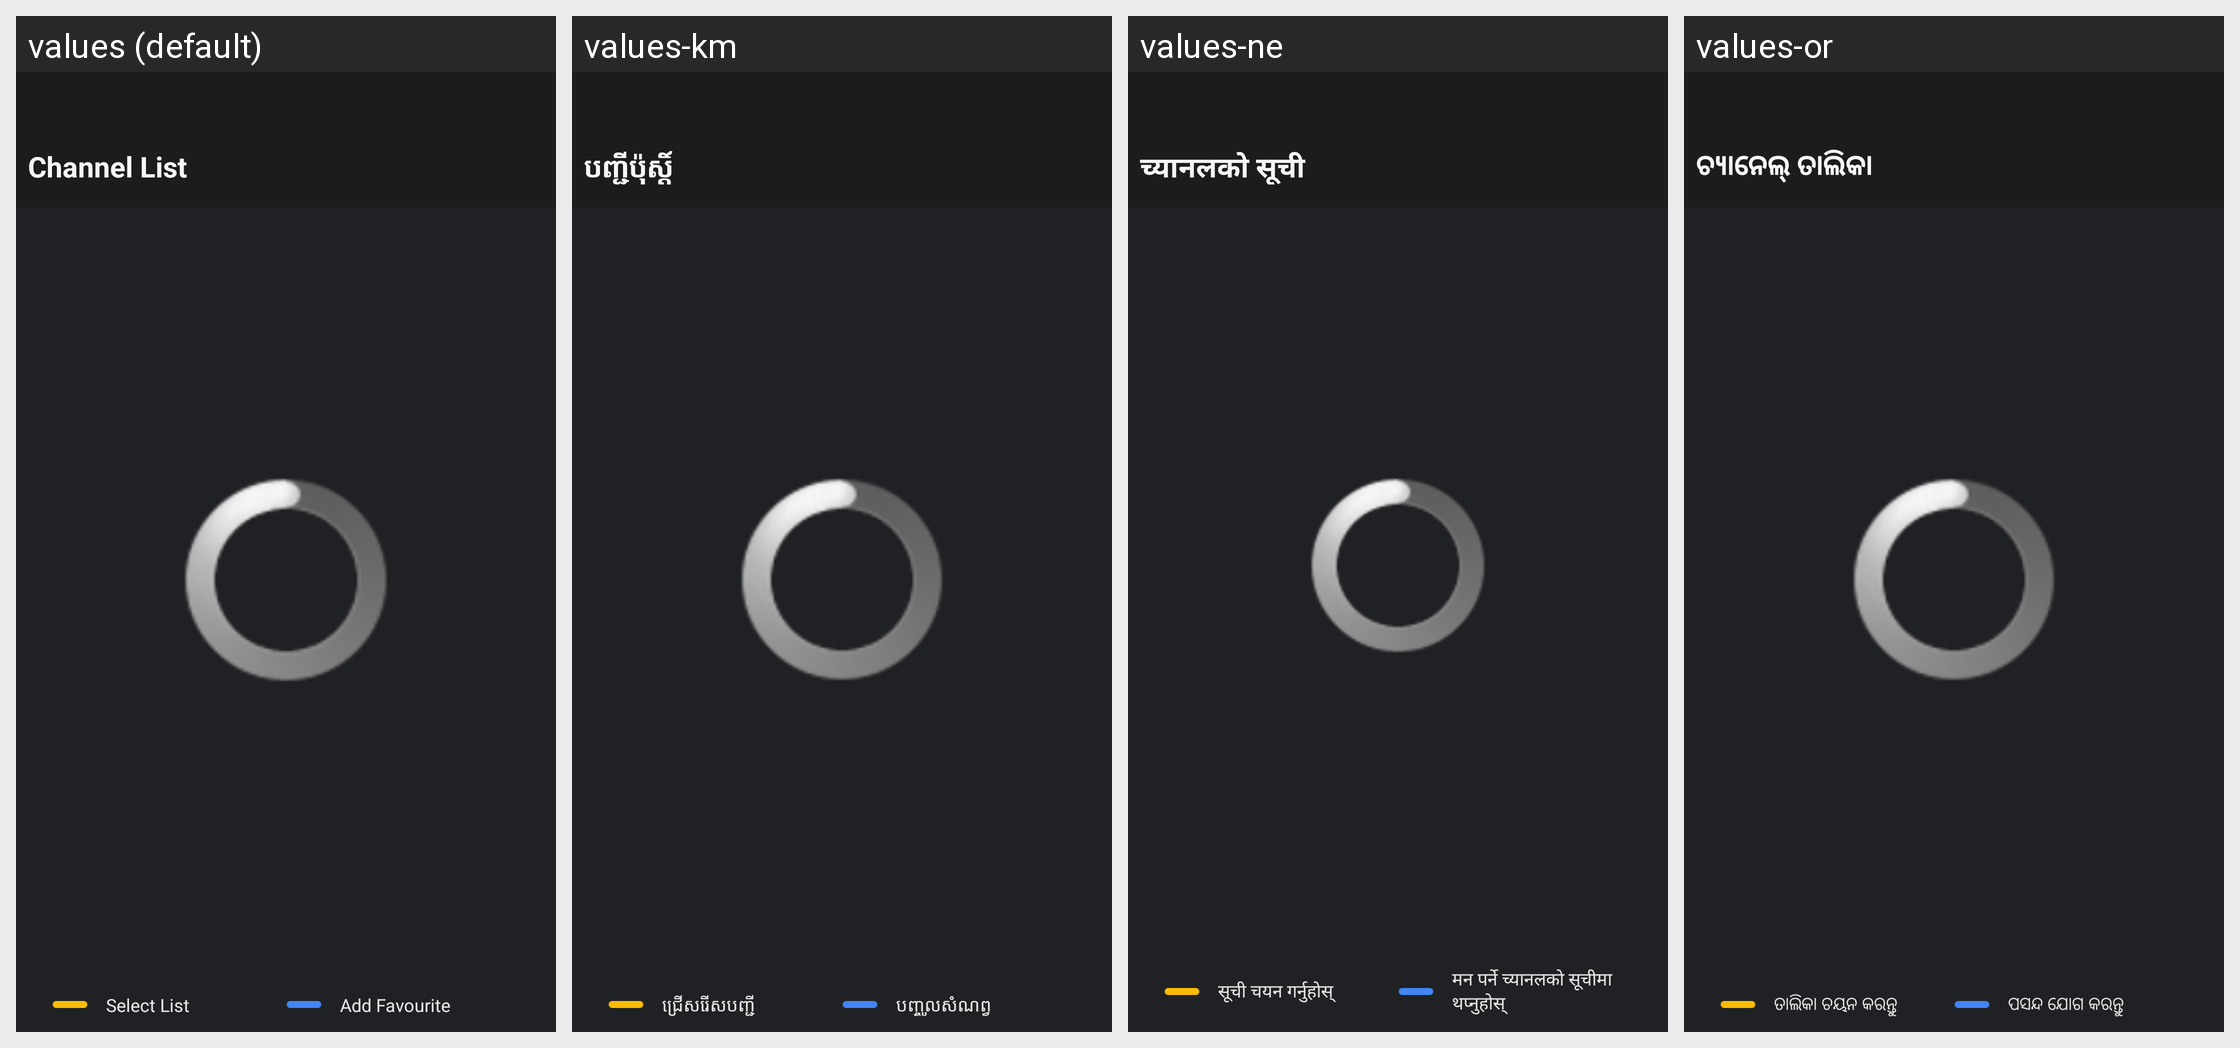

The same Android screen rendered under several of its app's locales, left to right. List the strings drawn on it with the default value and each locale's translation.
Android screen res/layout/nav_channellist.xml rendered under 4 locales, left to right: values (default), values-km, values-ne, values-or. Device: Nexus 5 (rendered at 1080×1920; each locale shown at half size, 540×960, under a caption strip naming it); theme android:Theme.Translucent.NoTitleBar.Fullscreen.
Other locales in the repository, not shown: values-af, values-am, values-ar, values-as, values-az, values-be, values-bg, values-bn, values-bs, values-ca, values-cs, values-da, values-de, values-el, values-en-rCA, values-en-rGB, values-en-rIN, values-en-rXC, values-es, values-es-rUS, values-et, values-eu, values-fa, values-fi, values-fr, values-fr-rCA, values-gl, values-gu, values-he, values-hi, values-hr, values-hu, values-hy, values-in, values-is, values-it, values-iw, values-ja, values-ka, values-kk, values-kn, values-ko, values-ky, values-lo, values-lt, values-lv, values-mi, values-mk, values-ml, values-mn, values-mr, values-ms, values-my, values-nb, values-nl, values-pa, values-pl, values-pt, values-pt-rPT, values-ro, values-ru, values-si, values-sk, values-sl, values-sq, values-sr, values-sv, values-sw, values-ta, values-te, values-th, values-tl, values-tr, values-uk, values-ur, values-uz, values-vi, values-zh-rCN, values-zh-rHK, values-zh-rTW, values-zu.
Strings drawn on this screen, with the default value and each locale's value (text and hints the layout hard-codes, and strings that could not be matched under every locale, appear in the picture but are not listed):

nav_channel_list
  values: Channel List
  values-km: បញ្ជីប៉ុស្តិ៍
  values-ne: च्यानलको सूची
  values-or: ଚ୍ୟାନେଲ୍ ତାଲିକା

nav_select_list
  values: Select List
  values-km: ជ្រើសរើស​បញ្ជី
  values-ne: सूची चयन गर्नुहोस्
  values-or: ତାଲିକା ଚୟନ କରନ୍ତୁ

nav_uk_channellist_add_fav
  values: Add Favourite
  values-km: បញ្ចូល​សំណព្វ
  values-ne: मन पर्ने च्यानलको सूचीमा थप्नुहोस्
  values-or: ପସନ୍ଦ ଯୋଗ କରନ୍ତୁ
